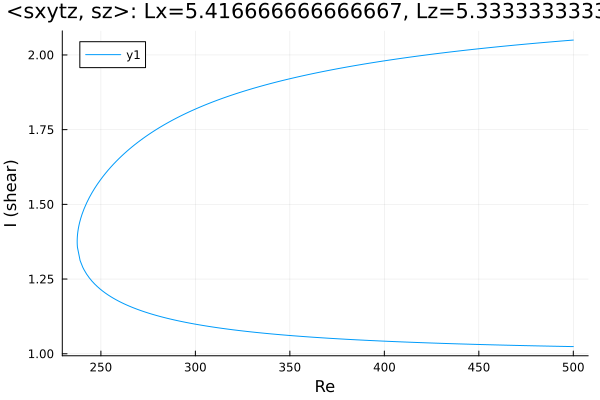

The table this chart was drawn from, first rows:
Re, shear
500.0, 2.05
499.4, 2.049
497.9, 2.049
496.5, 2.048
495.1, 2.047
493.7, 2.047
492.3, 2.046
490.9, 2.045
489.5, 2.044
488, 2.044
486.6, 2.043
485.2, 2.042
483.8, 2.041
482.4, 2.041
481, 2.04
479.6, 2.039
478.1, 2.038
476.7, 2.037
475.3, 2.037
473.9, 2.036
472.5, 2.035
471.1, 2.034
469.7, 2.033
468.2, 2.032
466.8, 2.031
465.4, 2.031
464, 2.03
462.6, 2.029
461.2, 2.028
459.8, 2.027
458.3, 2.026
456.9, 2.025
455.5, 2.024
454.1, 2.023
452.7, 2.022
451.3, 2.022
450.9, 2.021
449.5, 2.02
448, 2.019
446.6, 2.018
445.2, 2.017
443.8, 2.016
442.4, 2.015
441, 2.014
439.6, 2.013
438.1, 2.012
436.7, 2.011
435.3, 2.01
433.9, 2.009
432.5, 2.008
431.1, 2.007
429.7, 2.006
428.2, 2.005
426.8, 2.004
425.4, 2.003
424, 2.001
422.6, 2
421.2, 1.999
419.8, 1.998
418.3, 1.997
... 381 more rows
